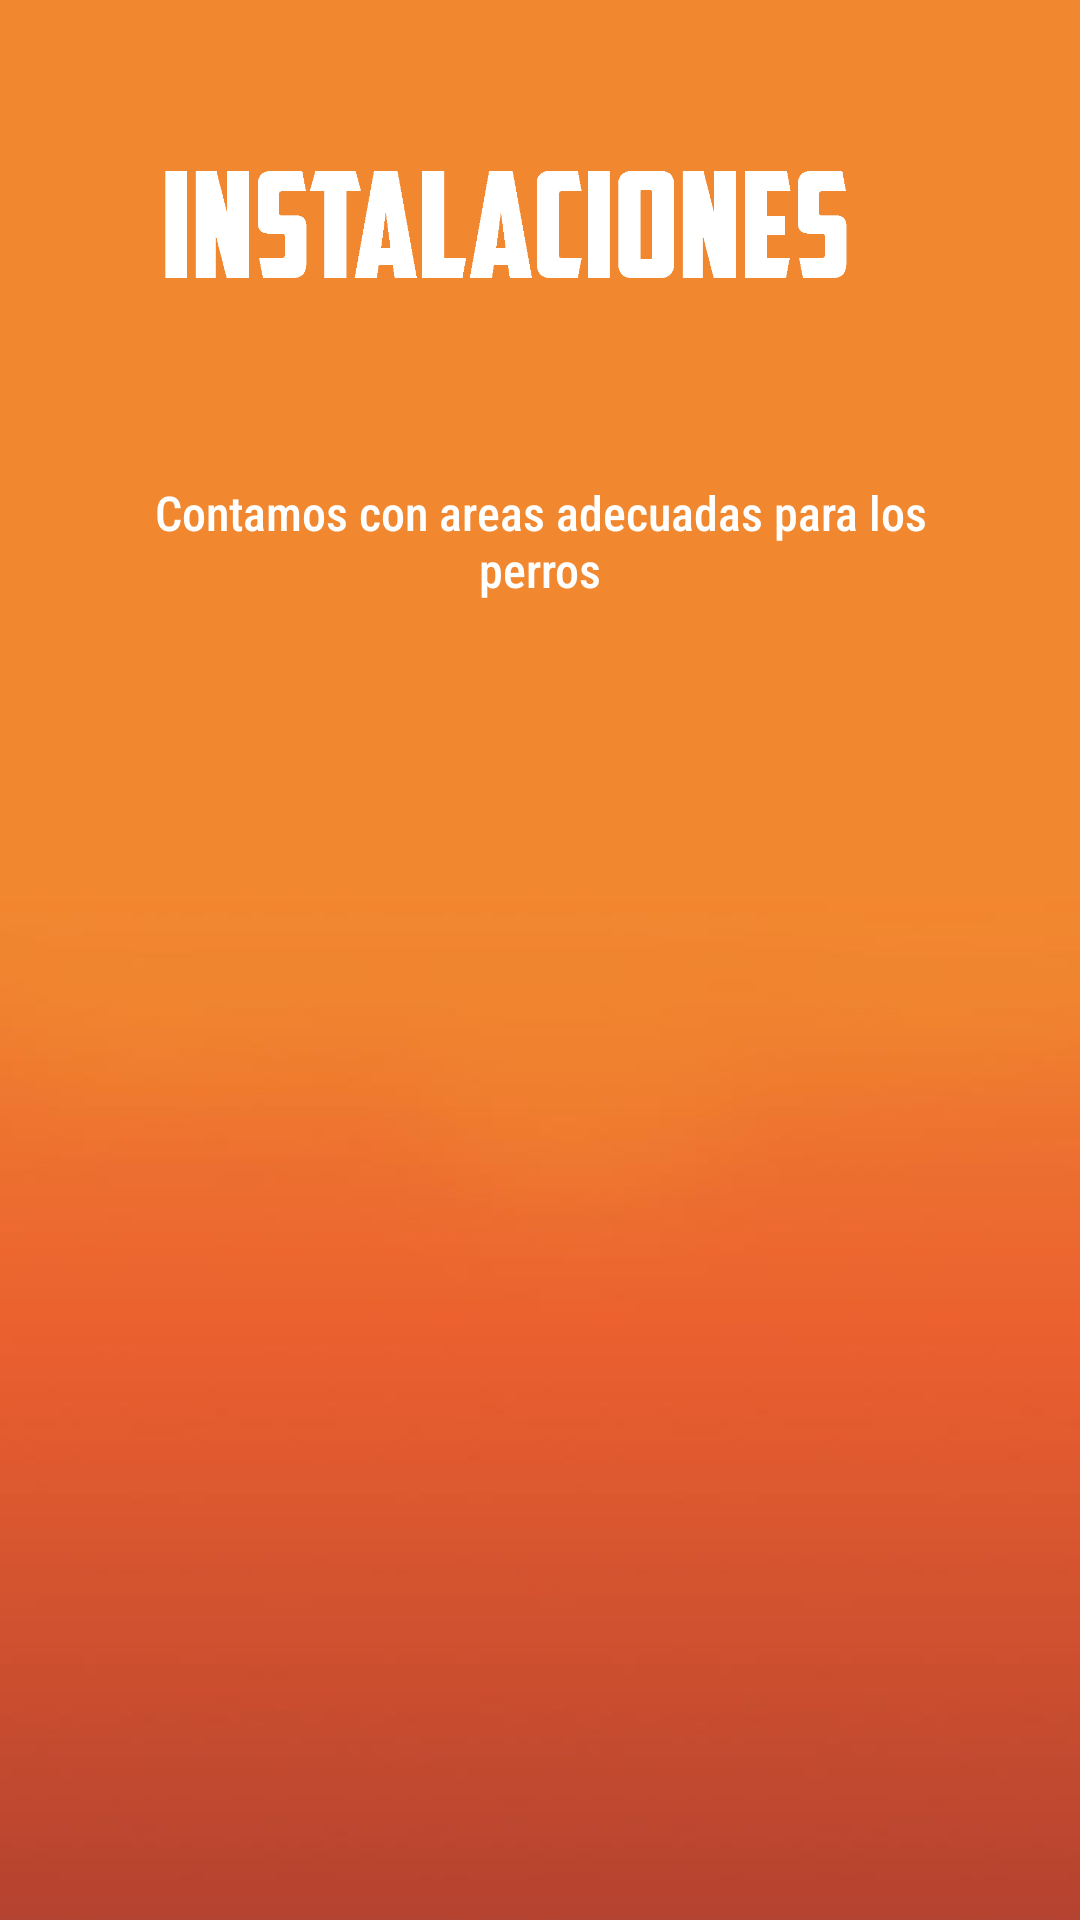

Write the Android layout XML for this screen, with the resource values it uses.
<!-- AndroidManifest.xml: application theme Theme.K9Hotel -->
<!-- res/layout/instalaciones.xml -->
<?xml version="1.0" encoding="utf-8"?>
<LinearLayout xmlns:android="http://schemas.android.com/apk/res/android"
    xmlns:tools="http://schemas.android.com/tools"
    android:layout_width="match_parent"
    android:layout_height="match_parent"
    android:orientation="vertical"
    android:background="@drawable/fondo"
    android:paddingTop="20dp"
    tools:context=".ActivityInstalaciones">

    <ImageView
        android:layout_width="wrap_content"
        android:layout_height="100dp"
        android:src="@drawable/instalaciones"
        android:contentDescription="@string/te">
    </ImageView>

    <TextView
        android:layout_width="match_parent"
        android:layout_height="wrap_content"
        android:textColor="@color/white"
        android:textSize="16sp"
        android:fontFamily="sans-serif-condensed-medium"
        android:text="@string/e"
        android:gravity="center"
        android:padding="40dp">
    </TextView>

    <LinearLayout
        android:layout_width="match_parent"
        android:layout_height="wrap_content"
        android:orientation="horizontal"
        android:gravity="center"
        >

        <ImageButton
            android:layout_width="70dp"
            android:layout_height="70dp"
            android:src="@drawable/before"
            android:background="@color/trans"
            android:id="@+id/before"
            android:contentDescription="@string/se">
        </ImageButton>

        <ImageSwitcher
            android:layout_width="250dp"
            android:layout_height="250dp"
            android:id="@+id/imageswitcher"
            android:inAnimation="@android:anim/slide_in_left"
            android:outAnimation="@android:anim/slide_out_right">
        </ImageSwitcher>

        <ImageButton
            android:layout_width="70dp"
            android:layout_height="70dp"
            android:src="@drawable/next"
            android:background="@color/trans"
            android:id="@+id/next">
        </ImageButton>

    </LinearLayout>

</LinearLayout>
<!-- resources referenced by this layout -->
<resources>
  <color name="trans">#00FFFFFF</color>
  <color name="white">#FFFFFFFF</color>
  <!-- drawable fondo: jpeg bitmap (drawable, 10522 bytes) -->
  <!-- drawable instalaciones: png bitmap (drawable, 8661 bytes) -->
  <string name="e">Contamos con areas adecuadas para los perros</string>
  <string name="se">Seleccione la hora de su cita.</string>
  <string name="te">Implementar diferentes paquetes de servicios, desde básicos, hasta otros más especializados para caninos, manteniendo una variedad de precios y  modalidades. Teniendo como especialidad el entrenamiento personalizado a sus mascotas.<br />
                                 Con paquetes de entrenamiento como:<br /> <br />
                                <u>Basico:</u> Cuidado estético y de salud, más derecho a vitaminas y salas de juego, más entrenamiento leve para mejorar principios básicos del canino. <br />
                                <u>Normal:</u> Cuidado estético y de salud, más derecho a vitaminas, salas de juego y hospital, más entrenamiento intermedio para mejorar conductas no deseadas del canino. <br />
                                <u>Entrenamiento K-9:</u> Cuidado estético y de salud, más derecho a vitami-nas, salas de juego y hospital 24 horas, más entrenamiento intensivo para caninos rebeldes, con comportamientos extremos.
      </string>
  <style name="Theme.K9Hotel" parent="Theme.MaterialComponents.DayNight.DarkActionBar">
          
          <item name="colorPrimary">@color/purple_500</item>
          <item name="colorPrimaryVariant">@color/purple_700</item>
          <item name="colorOnPrimary">@color/white</item>
          
          <item name="colorSecondary">@color/teal_200</item>
          <item name="colorSecondaryVariant">@color/teal_700</item>
          <item name="colorOnSecondary">@color/black</item>
          
          <item name="android:statusBarColor" tools:targetApi="l">?attr/colorPrimaryVariant</item>
          
      </style>
  <color name="purple_500">#FF6200EE</color>
  <color name="purple_700">#FF3700B3</color>
  <color name="teal_200">#FF03DAC5</color>
  <color name="teal_700">#FF018786</color>
  <color name="black">#FF000000</color>
</resources>
